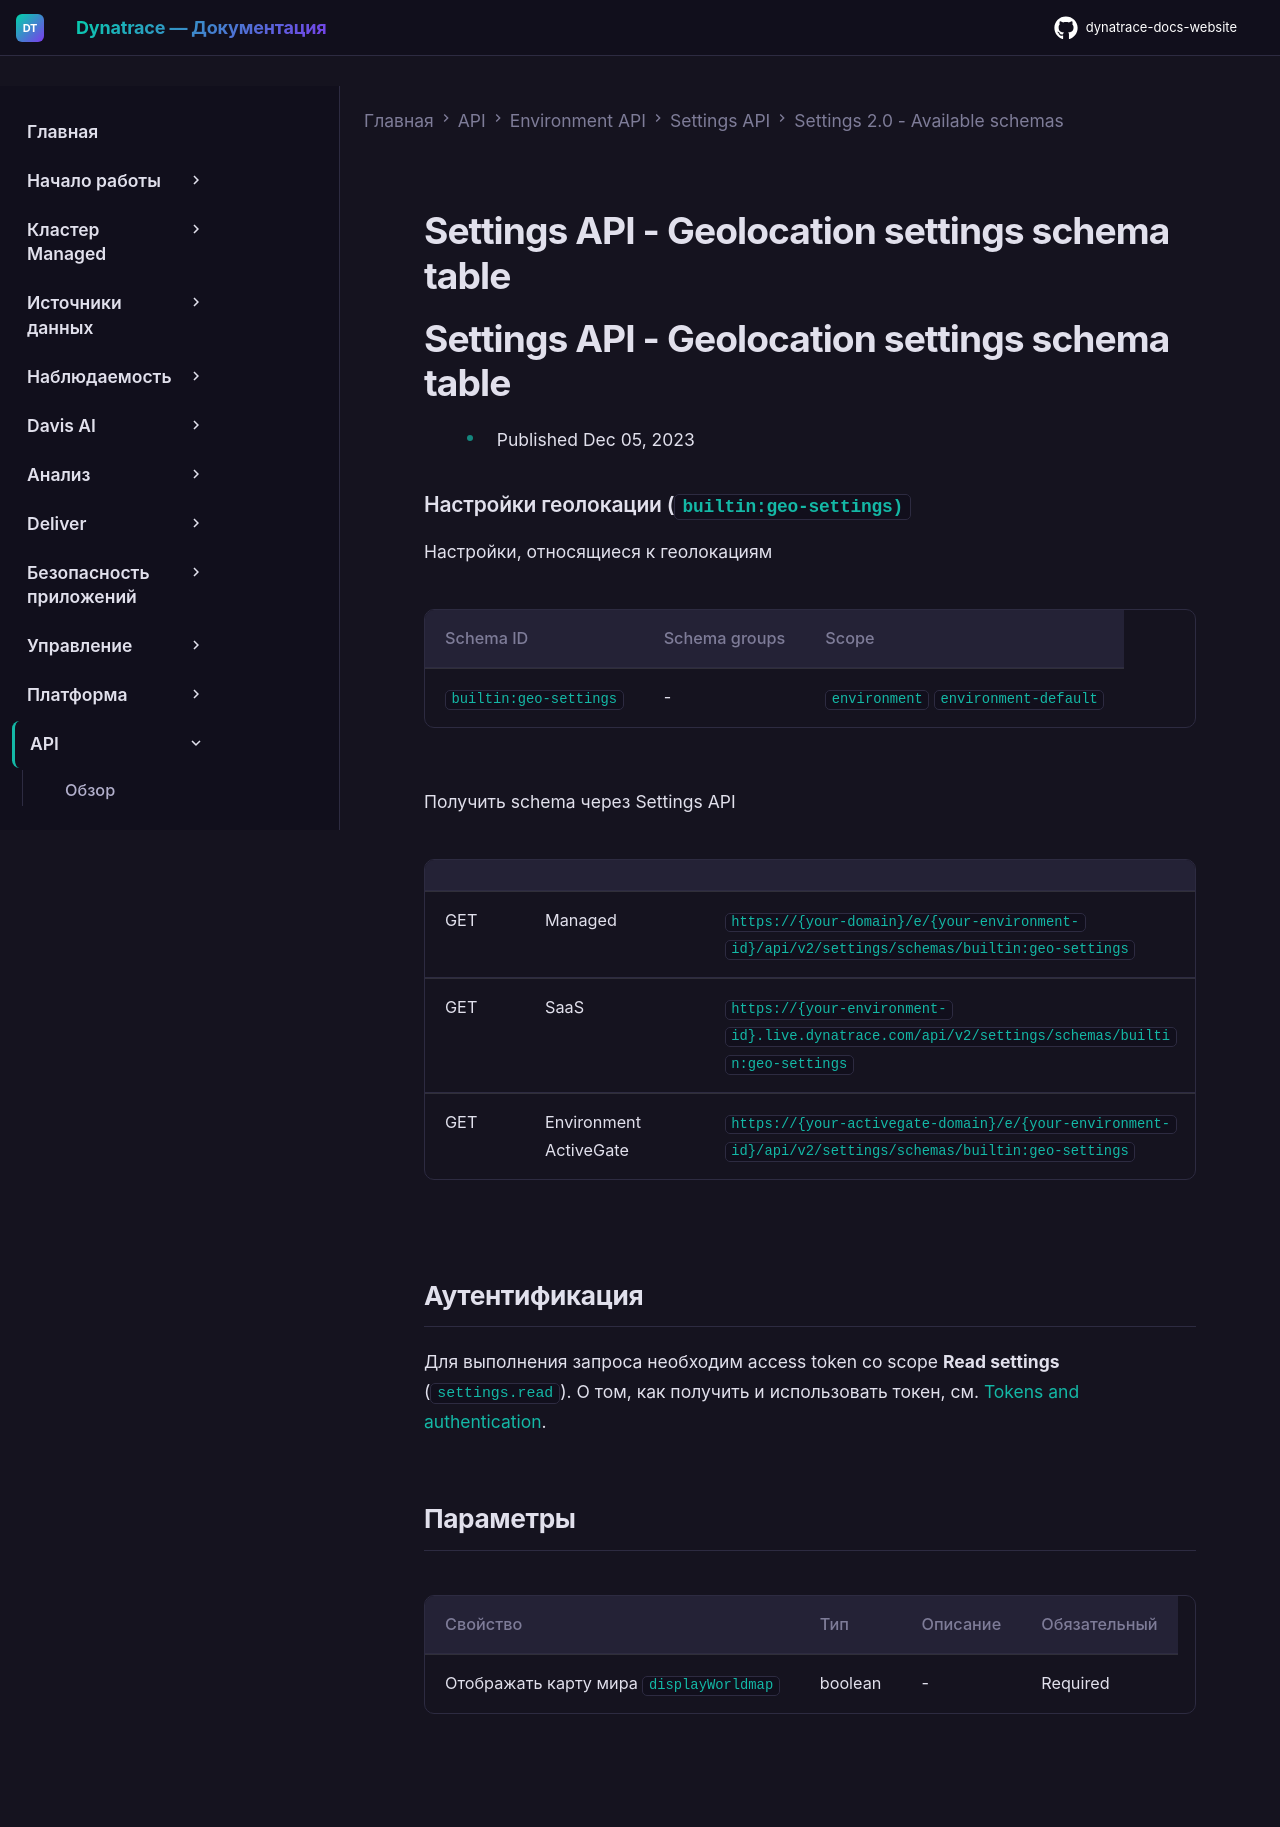

repository: Yerkebulan-Ardabayev/dynatrace-docs-website · page: managed-ru/dynatrace-api/environment-api/settings/schemas/builtin-geo-settings/index.html · generator: mkdocs

---
title: Settings API - Geolocation settings schema table
source: https://docs.dynatrace.com/managed/dynatrace-api/environment-api/settings/schemas/builtin-geo-settings
scraped: 2026-05-12T11:48:03.830033
---

# Settings API - Geolocation settings schema table

# Settings API - Geolocation settings schema table

* Published Dec 05, 2023

### Настройки геолокации (`builtin:geo-settings)`

Настройки, относящиеся к геолокациям

| Schema ID | Schema groups | Scope |
| --- | --- | --- |
| `builtin:geo-settings` | - | `environment`  `environment-default` |

Получить schema через Settings API

|  |  |  |
| --- | --- | --- |
| GET | Managed | `https://{your-domain}/e/{your-environment-id}/api/v2/settings/schemas/builtin:geo-settings` |
| GET | SaaS | `https://{your-environment-id}.live.dynatrace.com/api/v2/settings/schemas/builtin:geo-settings` |
| GET | Environment ActiveGate | `https://{your-activegate-domain}/e/{your-environment-id}/api/v2/settings/schemas/builtin:geo-settings` |

## Аутентификация

Для выполнения запроса необходим access token со scope **Read settings** (`settings.read`). О том, как получить и использовать токен, см. [Tokens and authentication](/managed/discover-dynatrace/references/dynatrace-api/basics/dynatrace-api-authentication).

## Параметры

| Свойство | Тип | Описание | Обязательный |
| --- | --- | --- | --- |
| Отображать карту мира `displayWorldmap` | boolean | - | Required |
